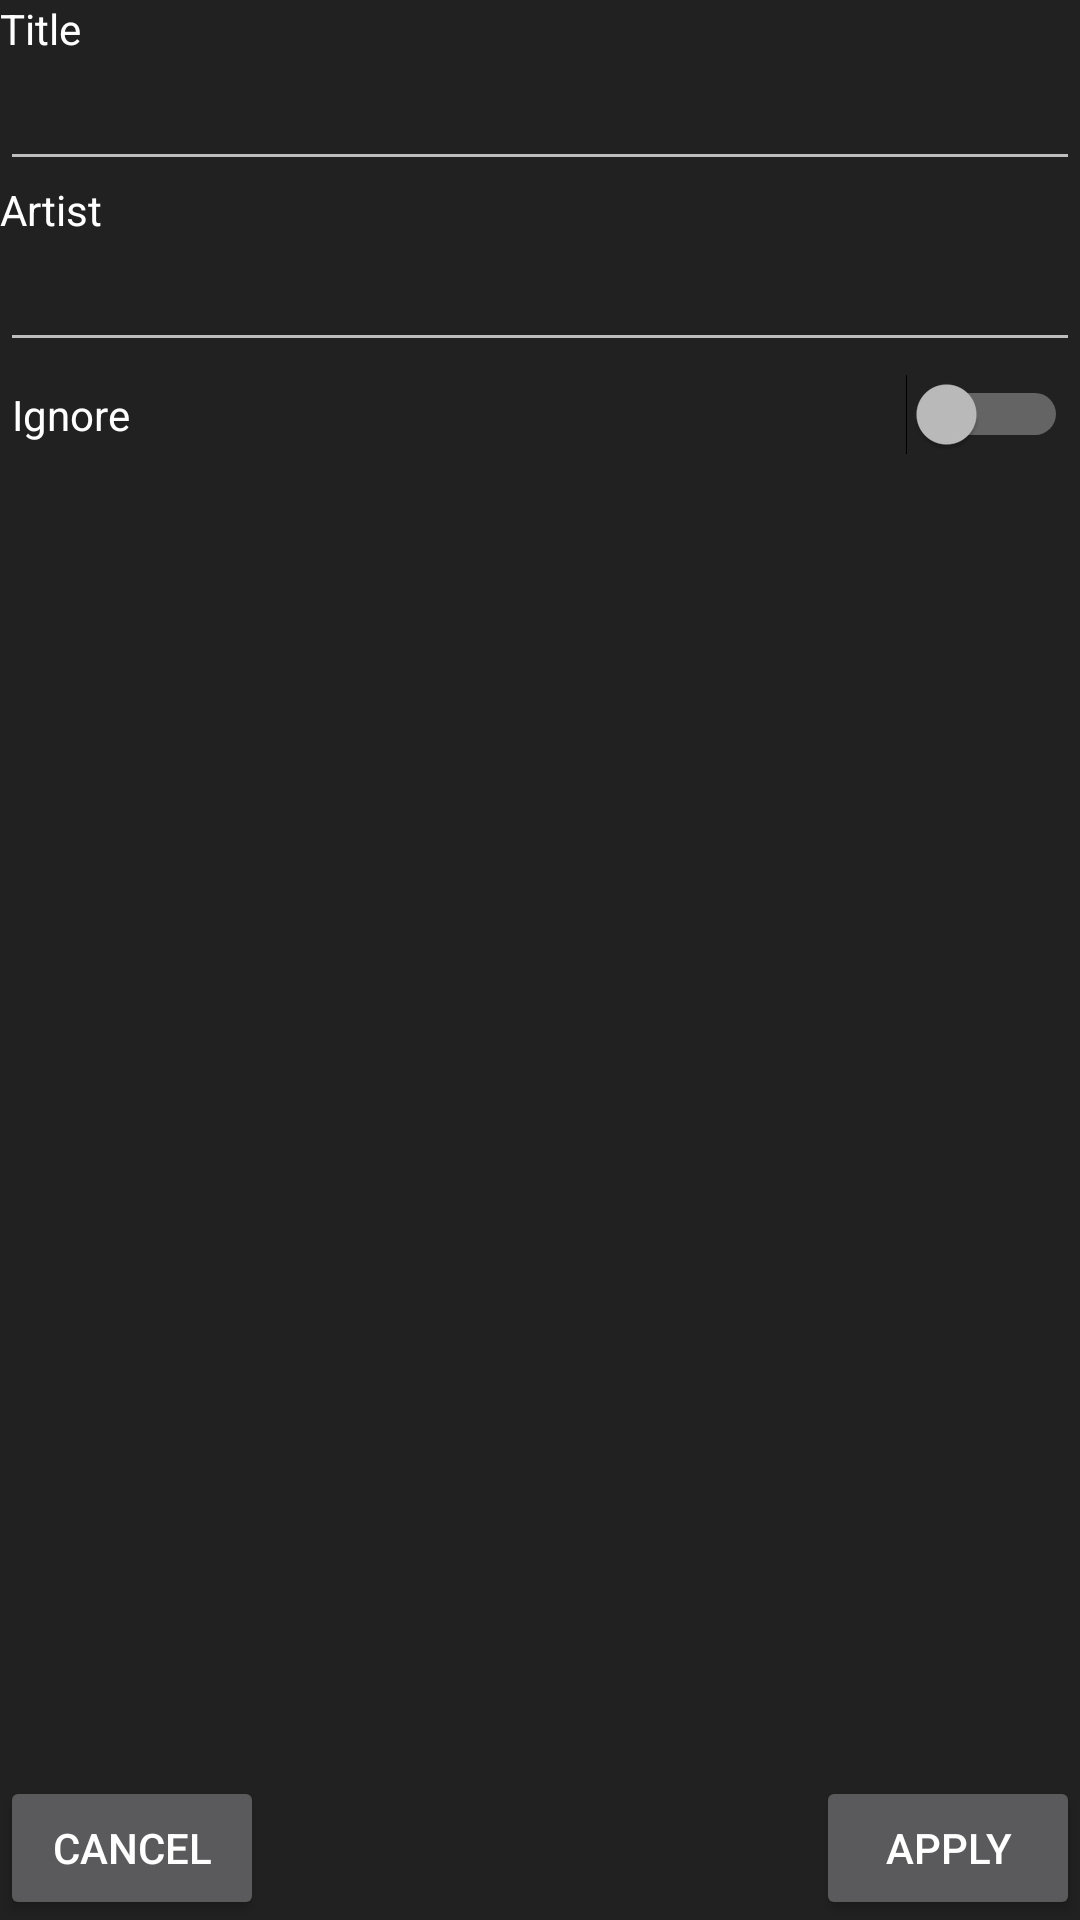

The Android layout XML behind this screen, and the referenced resources:
<!-- AndroidManifest.xml: application theme DarkTheme -->
<!-- res/layout/activity_track_editor.xml -->
<?xml version="1.0" encoding="utf-8"?>
<RelativeLayout xmlns:android="http://schemas.android.com/apk/res/android"
                xmlns:tools="http://schemas.android.com/tools"
                android:layout_width="match_parent"
                android:layout_height="match_parent"
                android:layout_margin="8dp">

    <TextView
            android:id="@+id/metadata_editor_title"
            android:layout_width="match_parent"
            android:layout_height="wrap_content"
            android:text="Title"/>

    <EditText
            android:id="@+id/metadata_editor_title_edit"
            android:layout_width="match_parent"
            android:layout_height="wrap_content"
            android:layout_below="@id/metadata_editor_title"
            android:singleLine="true"/>

    <TextView
            android:id="@+id/metadata_editor_artist"
            android:layout_width="match_parent"
            android:layout_height="wrap_content"
            android:layout_below="@id/metadata_editor_title_edit"
            android:text="Artist"/>

    <EditText
            android:id="@+id/metadata_editor_artist_edit"
            android:layout_width="match_parent"
            android:layout_height="wrap_content"
            android:layout_below="@id/metadata_editor_artist"
            android:singleLine="true"/>
    <RelativeLayout
            android:orientation="horizontal"
            android:layout_below="@id/metadata_editor_artist_edit"
            android:layout_width="match_parent"
            android:layout_height="wrap_content">
        <TextView
                android:layout_alignBaseline="@id/metadata_editor_ignored_edit"
                android:layout_margin="4dp"
                android:text="Ignore"
                android:id="@+id/metadata_editor_ignored"
                android:layout_width="match_parent"
                android:layout_height="wrap_content"/>
        <Switch
                android:layout_margin="4dp"
                android:layout_alignParentEnd="true"
                android:id="@+id/metadata_editor_ignored_edit"
                android:layout_width="wrap_content"
                android:layout_height="wrap_content"/>
    </RelativeLayout>

    <Button
            android:id="@+id/metadata_editor_button_cancel"
            android:layout_width="wrap_content"
            android:layout_height="wrap_content"
            android:layout_alignParentStart="true"
            android:layout_alignParentBottom="true"
            android:text="Cancel"/>

    <Button
            android:id="@+id/metadata_editor_button_apply"
            android:layout_width="wrap_content"
            android:layout_height="wrap_content"
            android:layout_alignParentEnd="true"
            android:layout_alignParentBottom="true"
            android:text="Apply"/>

</RelativeLayout>
<!-- resources referenced by this layout -->
<resources>
  <style name="DarkTheme" parent="Theme.AppCompat">
          <item name="colorPrimary">@color/grey900</item>
          <item name="colorPrimaryDark">@color/grey900</item>
          <item name="colorAccent">@color/green700</item>
          <item name="android:navigationBarColor">@color/grey900</item>
          <item name="android:windowBackground">@color/grey900</item>
          <item name="android:textColor">@color/white</item>
          <item name="android:buttonTint">@color/white</item>
          <item name="tabTextColor">@color/white</item>
          <item name="imageButtonStyle">@style/ImageButtonDark</item>
      </style>
  <color name="grey900">#212121</color>
  <color name="green700">#388e3c</color>
  <color name="white">#ffffff</color>
  <style name="ImageButtonDark" parent="Widget.AppCompat.ImageButton">
          <item name="android:tint">@color/white</item>
      </style>
</resources>
